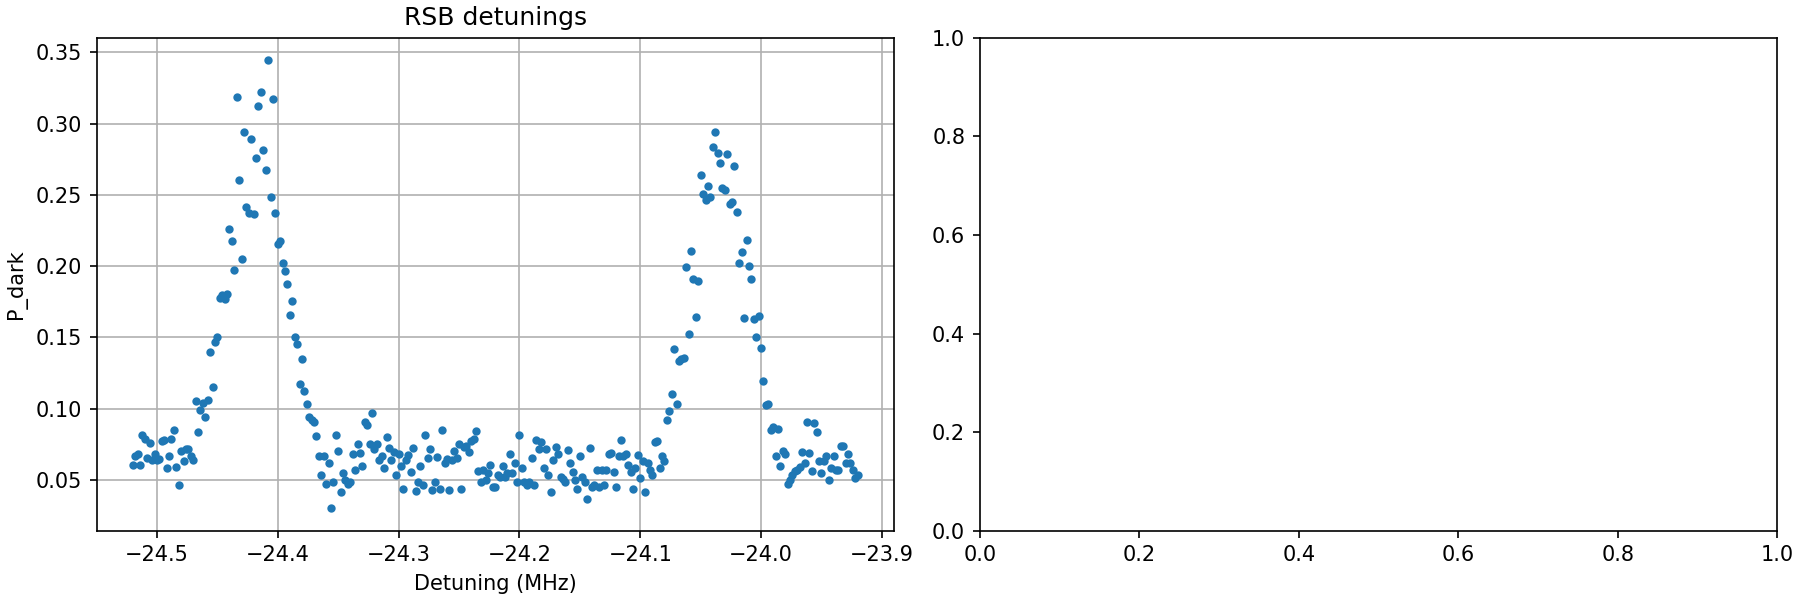

The file beside this chart, header and first rows:
detuning_MHz, P_dark
-24.52, 0.0603
-24.52, 0.06711
-24.52, 0.06845
-24.51, 0.0604
-24.51, 0.0818
-24.51, 0.07886
-24.51, 0.06555
-24.51, 0.07576
-24.5, 0.06376
-24.5, 0.06845
-24.5, 0.06387
-24.5, 0.065
-24.5, 0.07718
-24.49, 0.07833
-24.49, 0.05853
-24.49, 0.067
-24.49, 0.07885
-24.49, 0.08514
-24.48, 0.05882
-24.48, 0.04663
-24.48, 0.07012
-24.48, 0.06355
-24.48, 0.07191
-24.47, 0.07179
-24.47, 0.06667
-24.47, 0.06376
-24.47, 0.1052
-24.47, 0.08347
-24.46, 0.09899
-24.46, 0.1039
-24.46, 0.09396
-24.46, 0.1059
-24.46, 0.14
-24.45, 0.1152
-24.45, 0.1467
-24.45, 0.1503
-24.45, 0.1776
-24.45, 0.1798
-24.44, 0.177
-24.44, 0.1802
-24.44, 0.2261
-24.44, 0.2178
-24.44, 0.1973
-24.43, 0.3188
-24.43, 0.2605
-24.43, 0.205
-24.43, 0.2941
-24.43, 0.2412
-24.42, 0.2371
-24.42, 0.2893
-24.42, 0.2366
-24.42, 0.2759
-24.42, 0.3126
-24.41, 0.3221
-24.41, 0.2817
-24.41, 0.2676
-24.41, 0.3445
-24.41, 0.2483
-24.4, 0.3171
-24.4, 0.2371
... 241 more rows
